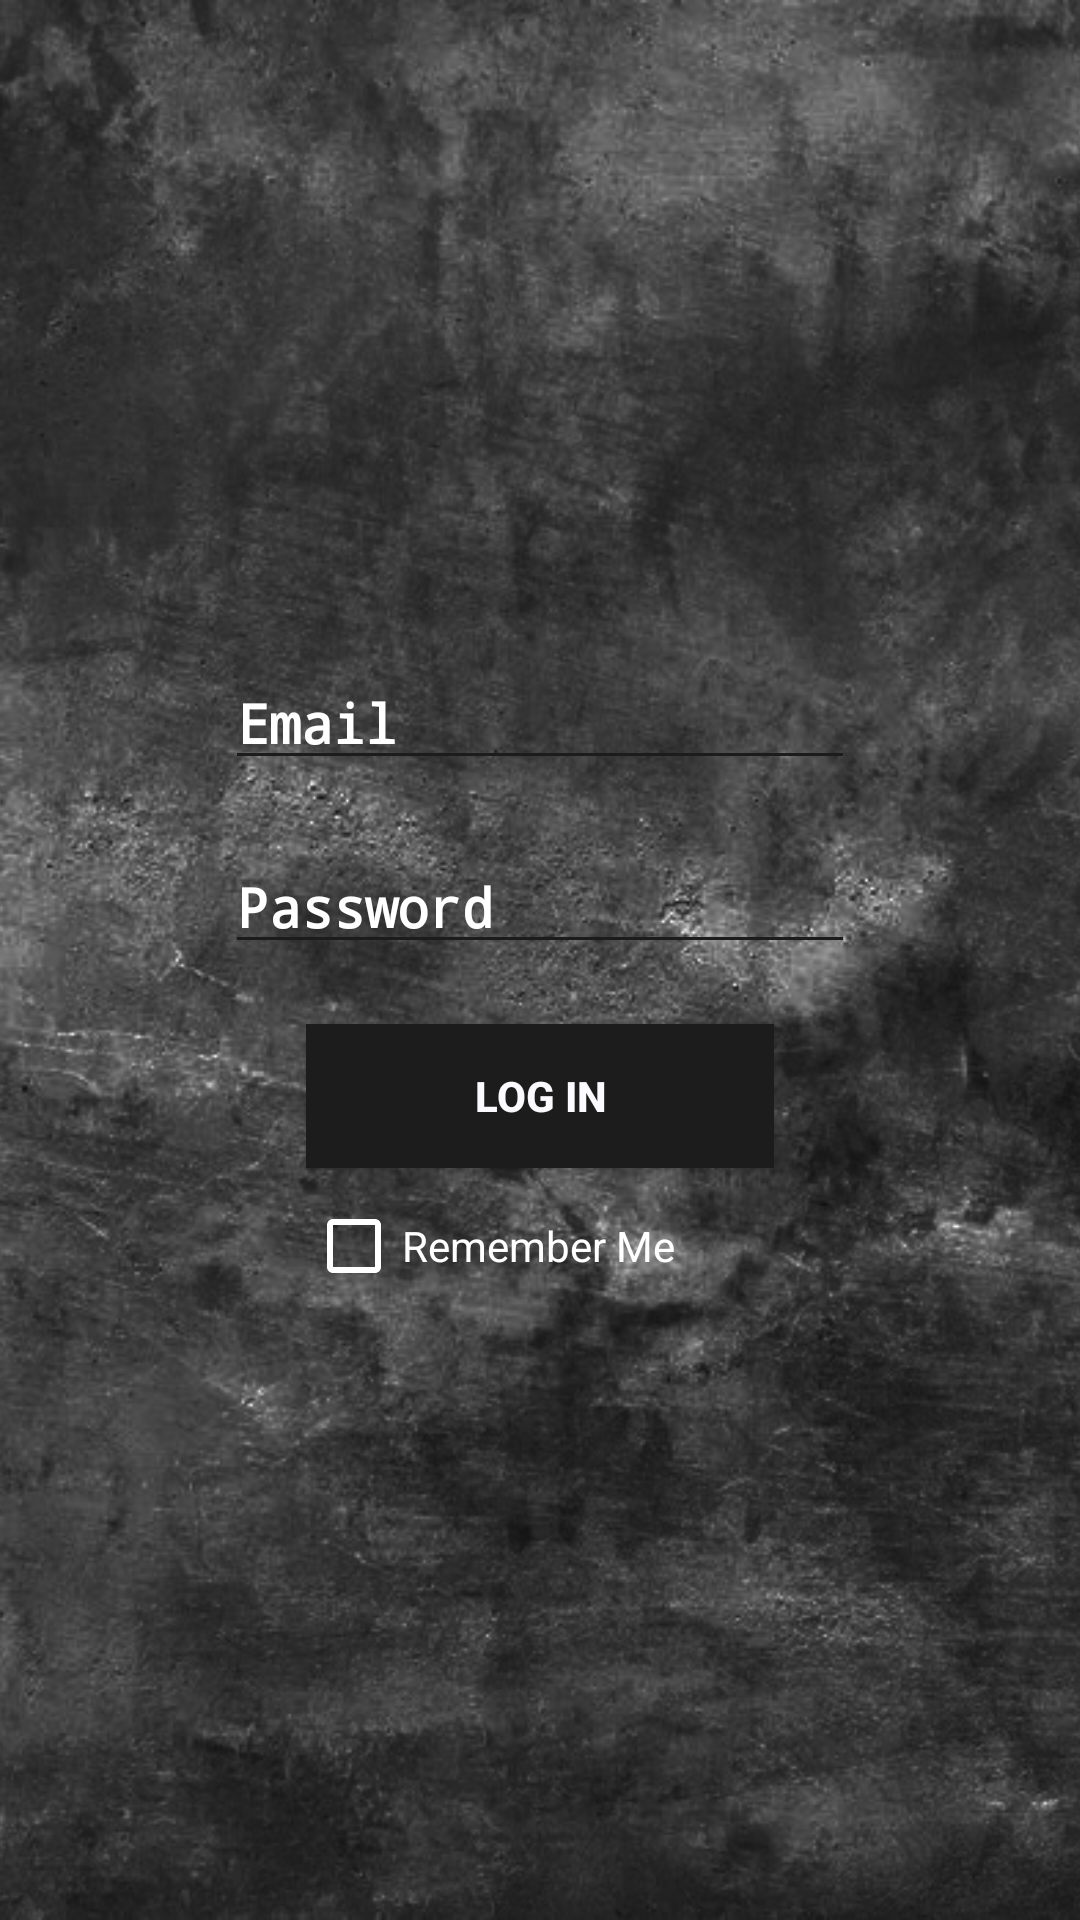

Write the Android layout XML for this screen, with the resource values it uses.
<!-- AndroidManifest.xml: application theme AppTheme -->
<!-- res/layout/login_view_layout.xml -->
<?xml version="1.0" encoding="utf-8"?>
<androidx.constraintlayout.widget.ConstraintLayout xmlns:android="http://schemas.android.com/apk/res/android"
    xmlns:app="http://schemas.android.com/apk/res-auto"
    xmlns:tools="http://schemas.android.com/tools"
    android:layout_width="match_parent"
    android:layout_height="match_parent"
    tools:context=".view.activities.LoginActivity">

    <ImageView
        android:id="@+id/imageView2"
        android:layout_width="match_parent"
        android:layout_height="match_parent"
        android:scaleType="centerCrop"
        app:srcCompat="@drawable/bg2"
        tools:layout_editor_absoluteX="28dp"
        tools:layout_editor_absoluteY="-376dp" />

    <LinearLayout
        android:layout_width="330dp"
        android:layout_height="531dp"
        android:background="#004F4F4F"
        android:gravity="center"
        android:orientation="vertical"
        app:layout_constraintBottom_toBottomOf="parent"
        app:layout_constraintEnd_toEndOf="parent"
        app:layout_constraintStart_toStartOf="@+id/imageView2"
        app:layout_constraintTop_toTopOf="parent">

        <EditText
            android:id="@+id/username"
            style="@style/TextInput"
            android:backgroundTint="@color/colorPrimaryDark"
            android:fontFamily="monospace"
            android:hint="Email"
            android:inputType="text"
            android:textColor="@color/White"
            android:textColorHint="@color/White" />

        <EditText
            android:id="@+id/password"
            style="@style/TextInput"
            android:backgroundTint="@color/colorPrimaryDark"
            android:fontFamily="monospace"
            android:hint="Password"
            android:inputType="textPassword"
            android:textColor="@color/White"
            android:textColorHint="@color/White" />

        <Button
            android:id="@+id/log_in_button"
            android:layout_width="156dp"
            android:layout_height="wrap_content"
            android:layout_margin="10dp"
            android:background="@color/colorPrimaryDark"
            android:text="Log In"
            android:textColor="@color/colorAccent3"
            android:textStyle="bold" />

        <CheckBox
            android:id="@+id/checkBox"
            android:layout_width="156dp"
            android:layout_height="wrap_content"
            android:buttonTint="#FFFFFF"
            android:text="Remember Me"
            android:textColor="@color/White" />

    </LinearLayout>


</androidx.constraintlayout.widget.ConstraintLayout>
<!-- resources referenced by this layout -->
<resources>
  <color name="White">#FFF</color>
  <color name="colorAccent3">#FAFAFF</color>
  <color name="colorPrimaryDark">#1C1C1C</color>
  <!-- drawable bg2: jpg bitmap (drawable, 355229 bytes) -->
  <style name="TextInput">
          <item name="android:layout_width">wrap_content</item>
          <item name="android:layout_height">wrap_content</item>
          <item name="android:layout_margin">10dp</item>
          <item name="android:ems">10</item>
          <item name="android:textColor">@color/Black</item>
          <item name="android:textStyle">bold</item>
          <item name="android:backgroundTint">@color/colorAccent</item>
      </style>
  <style name="AppTheme" parent="Theme.AppCompat.Light.DarkActionBar">
          
          <item name="colorPrimary">@color/colorPrimary</item>
          <item name="colorPrimaryDark">@color/colorPrimaryDark</item>
          <item name="colorAccent">@color/colorAccent</item>
      </style>
  <color name="Black">#000</color>
  <color name="colorAccent">#FFF</color>
  <color name="colorPrimary">#1C1C1C</color>
</resources>
